Run: headless pygame with SDL's dummy video driver; simulated clock (each Clock.tick advances the game by its frame time, no real sleeping); random seed 0; keys injected as events and as key.get_pressed() state; mouse plan: one left click at the window centre at the start of phase 2, then a move to the lower-right quarter at the start of phase 3.
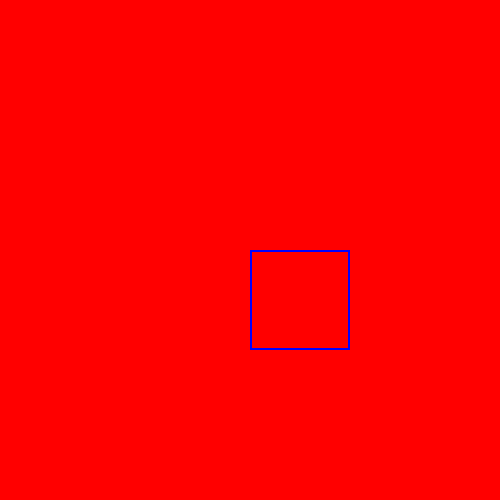
Frame 1 of 4 · flips 1–60 · no input
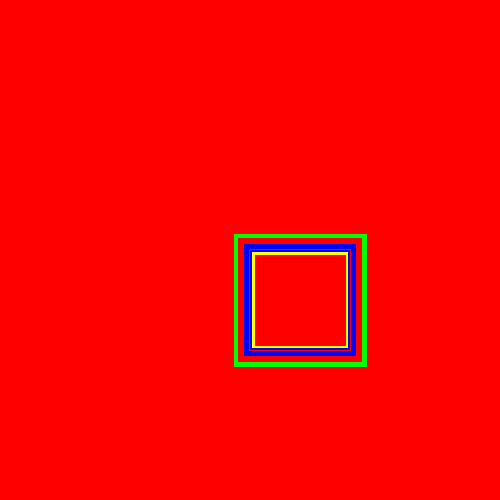
Frame 2 of 4 · flips 61–180 · clicked the window centre · tapped SPACE, RETURN · held RIGHT (→), D
Frame 3 of 4 · flips 181–300 · moved the mouse to the lower-right quarter · held DOWN (↓), S · screen unchanged from frame 2, image omitted
Frame 4 of 4 · flips 301–420 · held LEFT (←), A, UP (↑), W · screen unchanged from frame 3, image omitted

The pygame program that drew these frames:

import pygame

pygame.init()
screen=pygame.display.set_mode([500,500])
screen.fill("Red")
position=(300,300)
raduis=50
wid=2

pygame.draw.rect(screen, "blue", (250, 250, 100, 100), 2)
class myRectangle():
    def __init__(self,colour, pos, rad, wid=0):
        self.colour=colour
        self.pos=pos
        self.rad=rad
        self.wid=wid
        self.screen=screen
    def draw(self):
        pygame.draw.rect(self.screen, self.colour, (self.pos[0] - self.rad//2, self.pos[1] - self.rad//2, self.rad, self.rad), self.wid)
    def grow(self,r):
        self.rad = self.rad + r
        self.draw()
yellowRectangle=myRectangle("yellow",position,raduis+45,2)
blueRectangle=myRectangle("blue",position,raduis+60,4)
greenRectangle=myRectangle("green",position,raduis+80,3)
while True:
    pygame.display.update()
    for event in pygame.event.get():
        if(event.type == pygame.MOUSEBUTTONDOWN):
            yellowRectangle.draw()
            blueRectangle.draw()
            greenRectangle.draw()
        if(event.type == pygame.MOUSEBUTTONUP):
            yellowRectangle.grow(1)
            blueRectangle.grow(2)
            greenRectangle.grow(3)
